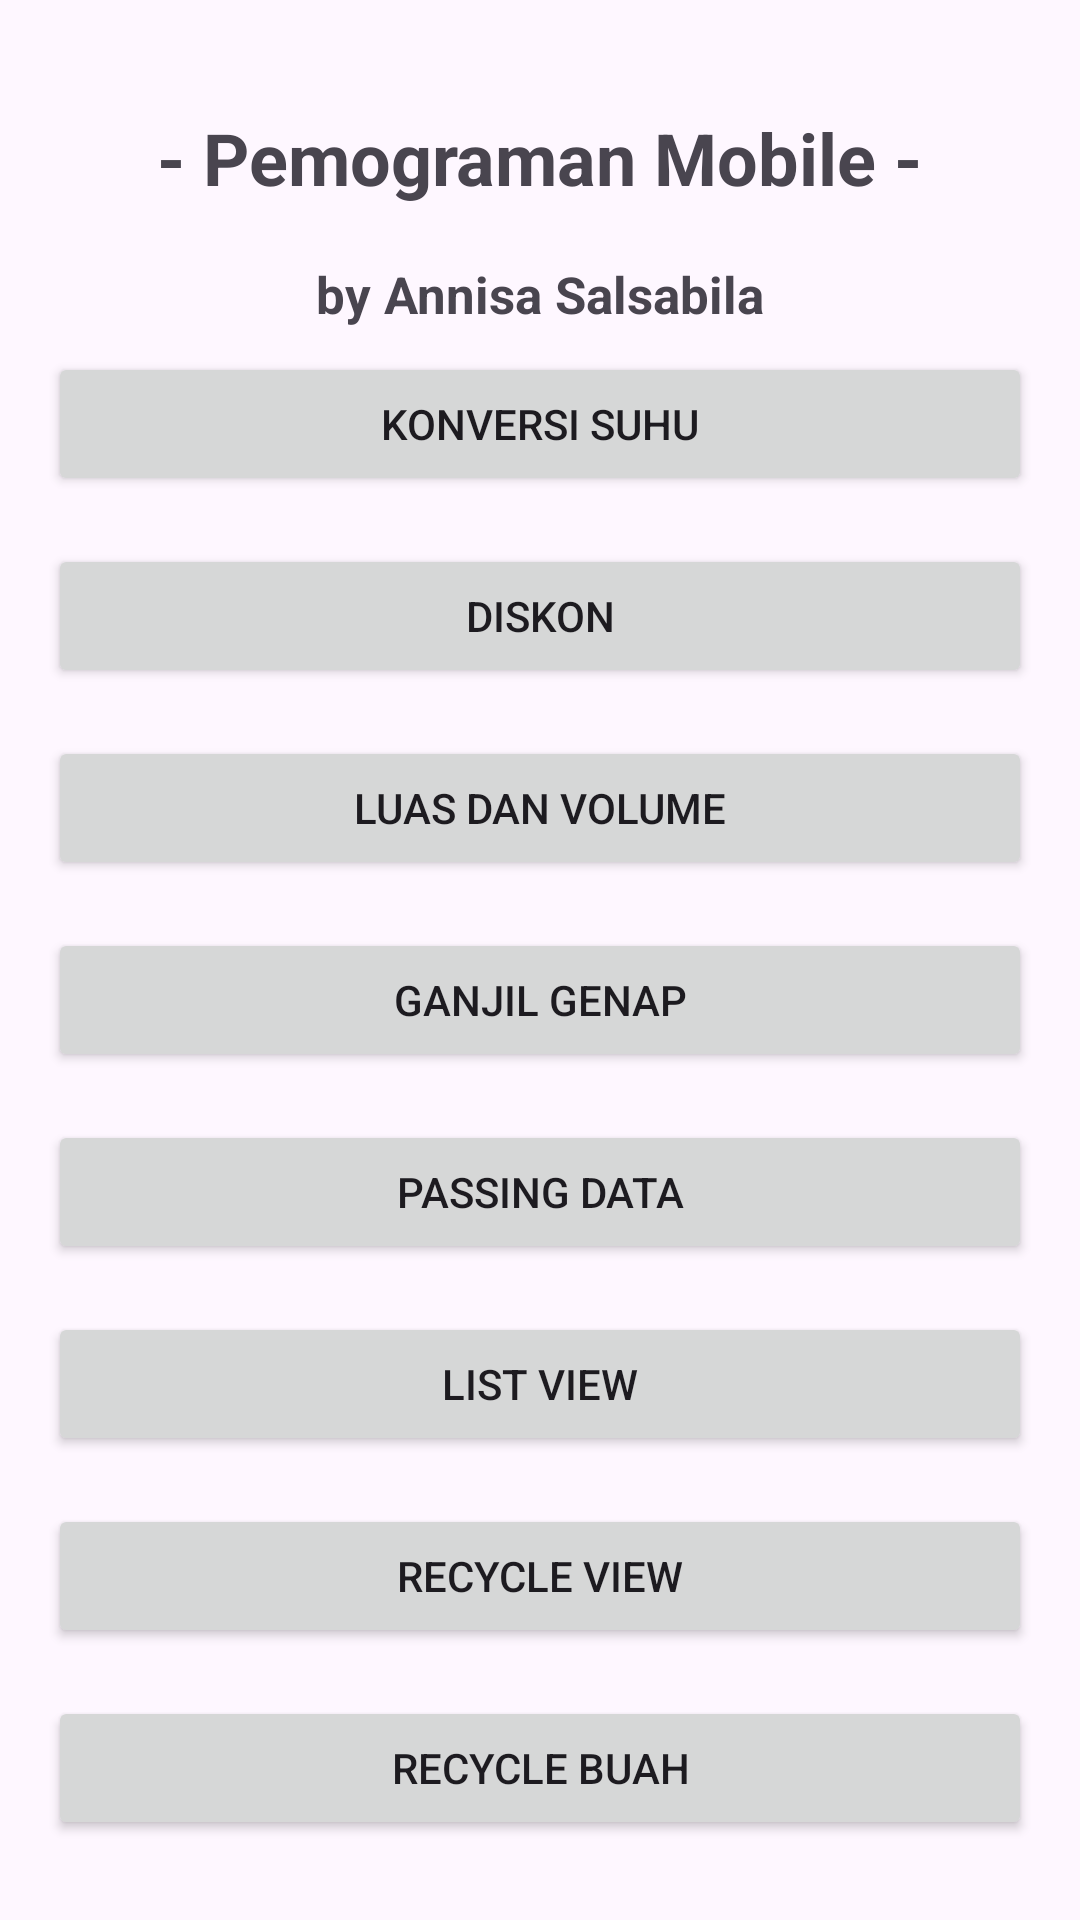

Produce the Android XML layout that renders to this screen, including the resource entries it uses.
<!-- AndroidManifest.xml: application theme Theme.Latihan5MobileKotlin -->
<!-- res/layout/activity_main.xml -->
<?xml version="1.0" encoding="utf-8"?>
<LinearLayout xmlns:android="http://schemas.android.com/apk/res/android"
    xmlns:app="http://schemas.android.com/apk/res-auto"
    xmlns:tools="http://schemas.android.com/tools"
    android:id="@+id/main"
    android:layout_width="match_parent"
    android:layout_height="match_parent"
    android:orientation="vertical"
    android:padding="16dp"
    android:gravity="center"
    tools:context=".MainActivity">


    <TextView
        android:layout_width="wrap_content"
        android:layout_height="wrap_content"
        android:layout_gravity="center_horizontal"
        android:padding="10sp"
        android:text="- Pemograman Mobile -"
        android:textSize="24sp"
        android:textStyle="bold" />

    <TextView
        android:layout_width="wrap_content"
        android:layout_height="wrap_content"
        android:layout_gravity="center_horizontal"
        android:padding="8sp"
        android:text="by Annisa Salsabila"
        android:textSize="17sp"
        android:textStyle="bold" />

    <Button
        android:id="@+id/btnKonversiSuhu"
        android:layout_width="match_parent"
        android:layout_height="wrap_content"
        android:text="Konversi suhu" />

    <Button
        android:id="@+id/btnDiskon"
        android:layout_width="match_parent"
        android:layout_height="wrap_content"
        android:text="Diskon"
        android:layout_marginTop="16dp" />

    <Button
        android:id="@+id/btnLuasVolume"
        android:layout_width="match_parent"
        android:layout_height="wrap_content"
        android:text="Luas dan Volume"
        android:layout_marginTop="16dp" />

    <Button
        android:id="@+id/btnGanjilGenap"
        android:layout_width="match_parent"
        android:layout_height="wrap_content"
        android:text="Ganjil genap"
        android:layout_marginTop="16dp" />

    <Button
        android:id="@+id/btnPassingData"
        android:layout_width="match_parent"
        android:layout_height="wrap_content"
        android:text="Passing Data"
        android:layout_marginTop="16dp" />

    <Button
        android:id="@+id/btnListView"
        android:layout_width="match_parent"
        android:layout_height="wrap_content"
        android:text="List View"
        android:layout_marginTop="16dp" />

    <Button
        android:id="@+id/btnReciclyView"
        android:layout_width="match_parent"
        android:layout_height="wrap_content"
        android:text="Recycle View"
        android:layout_marginTop="16dp" />

    <Button
        android:id="@+id/btnReciclyBuah"
        android:layout_width="match_parent"
        android:layout_height="wrap_content"
        android:text="Recycle Buah"
        android:layout_marginTop="16dp" />
</LinearLayout>
<!-- resources referenced by this layout -->
<resources>
  <style name="Theme.Latihan5MobileKotlin" parent="Base.Theme.Latihan5MobileKotlin" />
  <style name="Base.Theme.Latihan5MobileKotlin" parent="Theme.Material3.DayNight.NoActionBar">
          
          
      </style>
</resources>
